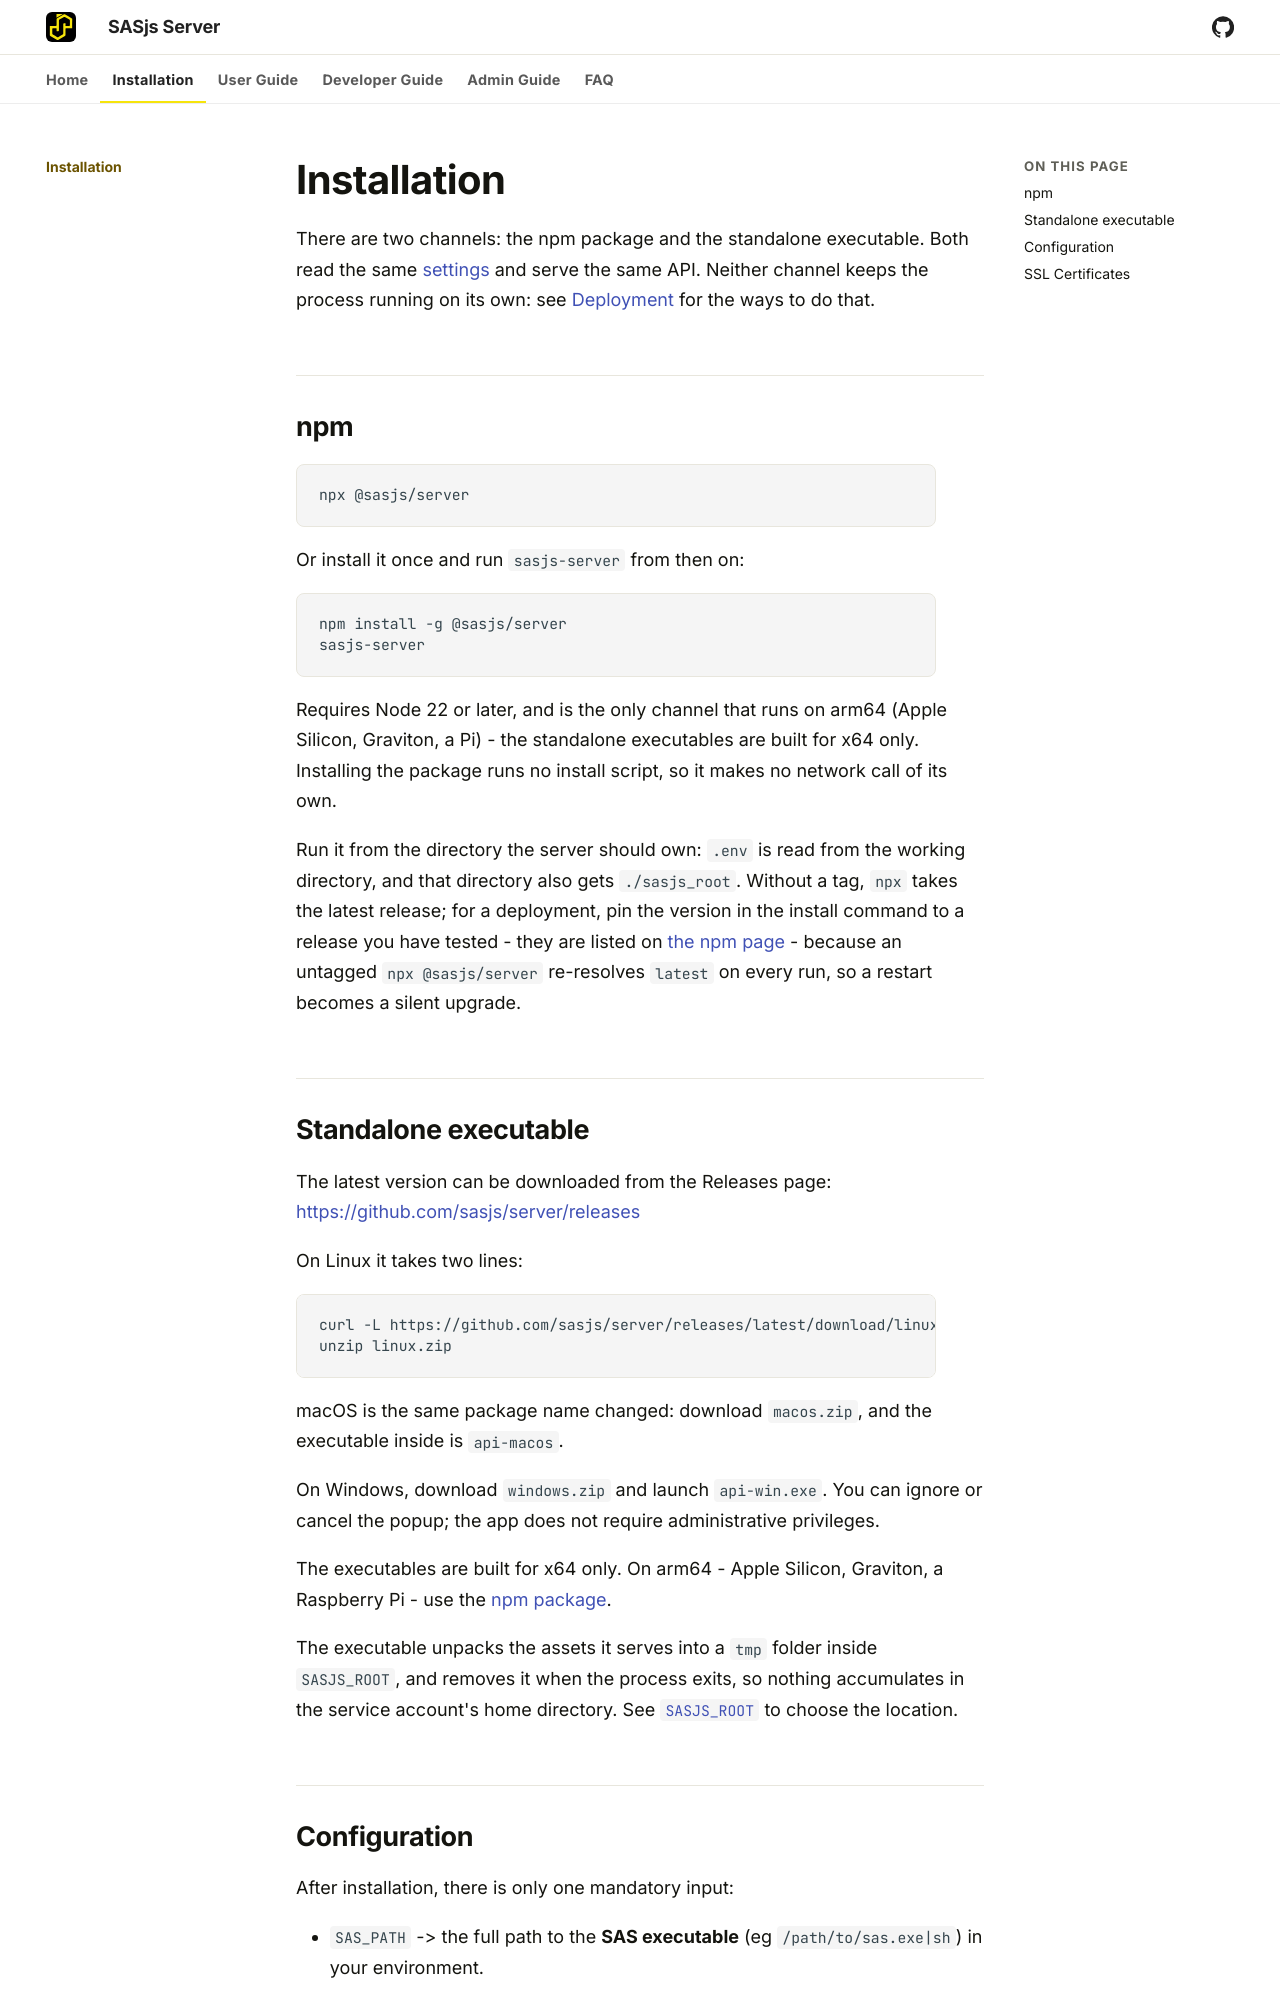

repository: sasjs/server · page: documentation/installation/index.html · generator: mkdocs

# Installation

There are two channels: the npm package and the standalone executable. Both read
the same [settings](settings.md) and serve the same API. Neither channel keeps the
process running on its own: see [Deployment](deployment.md) for the ways to do that.

## npm

```bash
npx @sasjs/server
```

Or install it once and run `sasjs-server` from then on:

```bash
npm install -g @sasjs/server
sasjs-server
```

Requires Node 22 or later, and is the only channel that runs on arm64 (Apple
Silicon, Graviton, a Pi) - the standalone executables are built for x64 only.
Installing the package runs no install script, so it makes no network call of its
own.

Run it from the directory the server should own: `.env` is read from the working
directory, and that directory also gets `./sasjs_root`. Without a tag, `npx` takes the latest release; for a deployment, pin the version in the install command to a release you have tested - they are listed on [the npm page](https://www.npmjs.com/package/@sasjs/server) - because an untagged `npx @sasjs/server` re-resolves `latest` on every run, so a restart becomes a silent upgrade.

## Standalone executable

The latest version can be downloaded from the Releases page:  [https://github.com/sasjs/server/releases](https://github.com/sasjs/server/releases)

On Linux it takes two lines:

```bash
curl -L https://github.com/sasjs/server/releases/latest/download/linux.zip > linux.zip
unzip linux.zip
```

macOS is the same package name changed: download `macos.zip`, and the executable inside is `api-macos`.

On Windows, download `windows.zip` and launch `api-win.exe`. You can ignore or cancel the popup; the app does not require administrative privileges.

The executables are built for x64 only. On arm64 - Apple Silicon, Graviton, a Raspberry Pi - use the [npm package](#npm).

The executable unpacks the assets it serves into a `tmp` folder inside `SASJS_ROOT`, and removes it when the process exits, so nothing accumulates in the service account's home directory. See [`SASJS_ROOT`](settings.md#sasjs_root) to choose the location.
